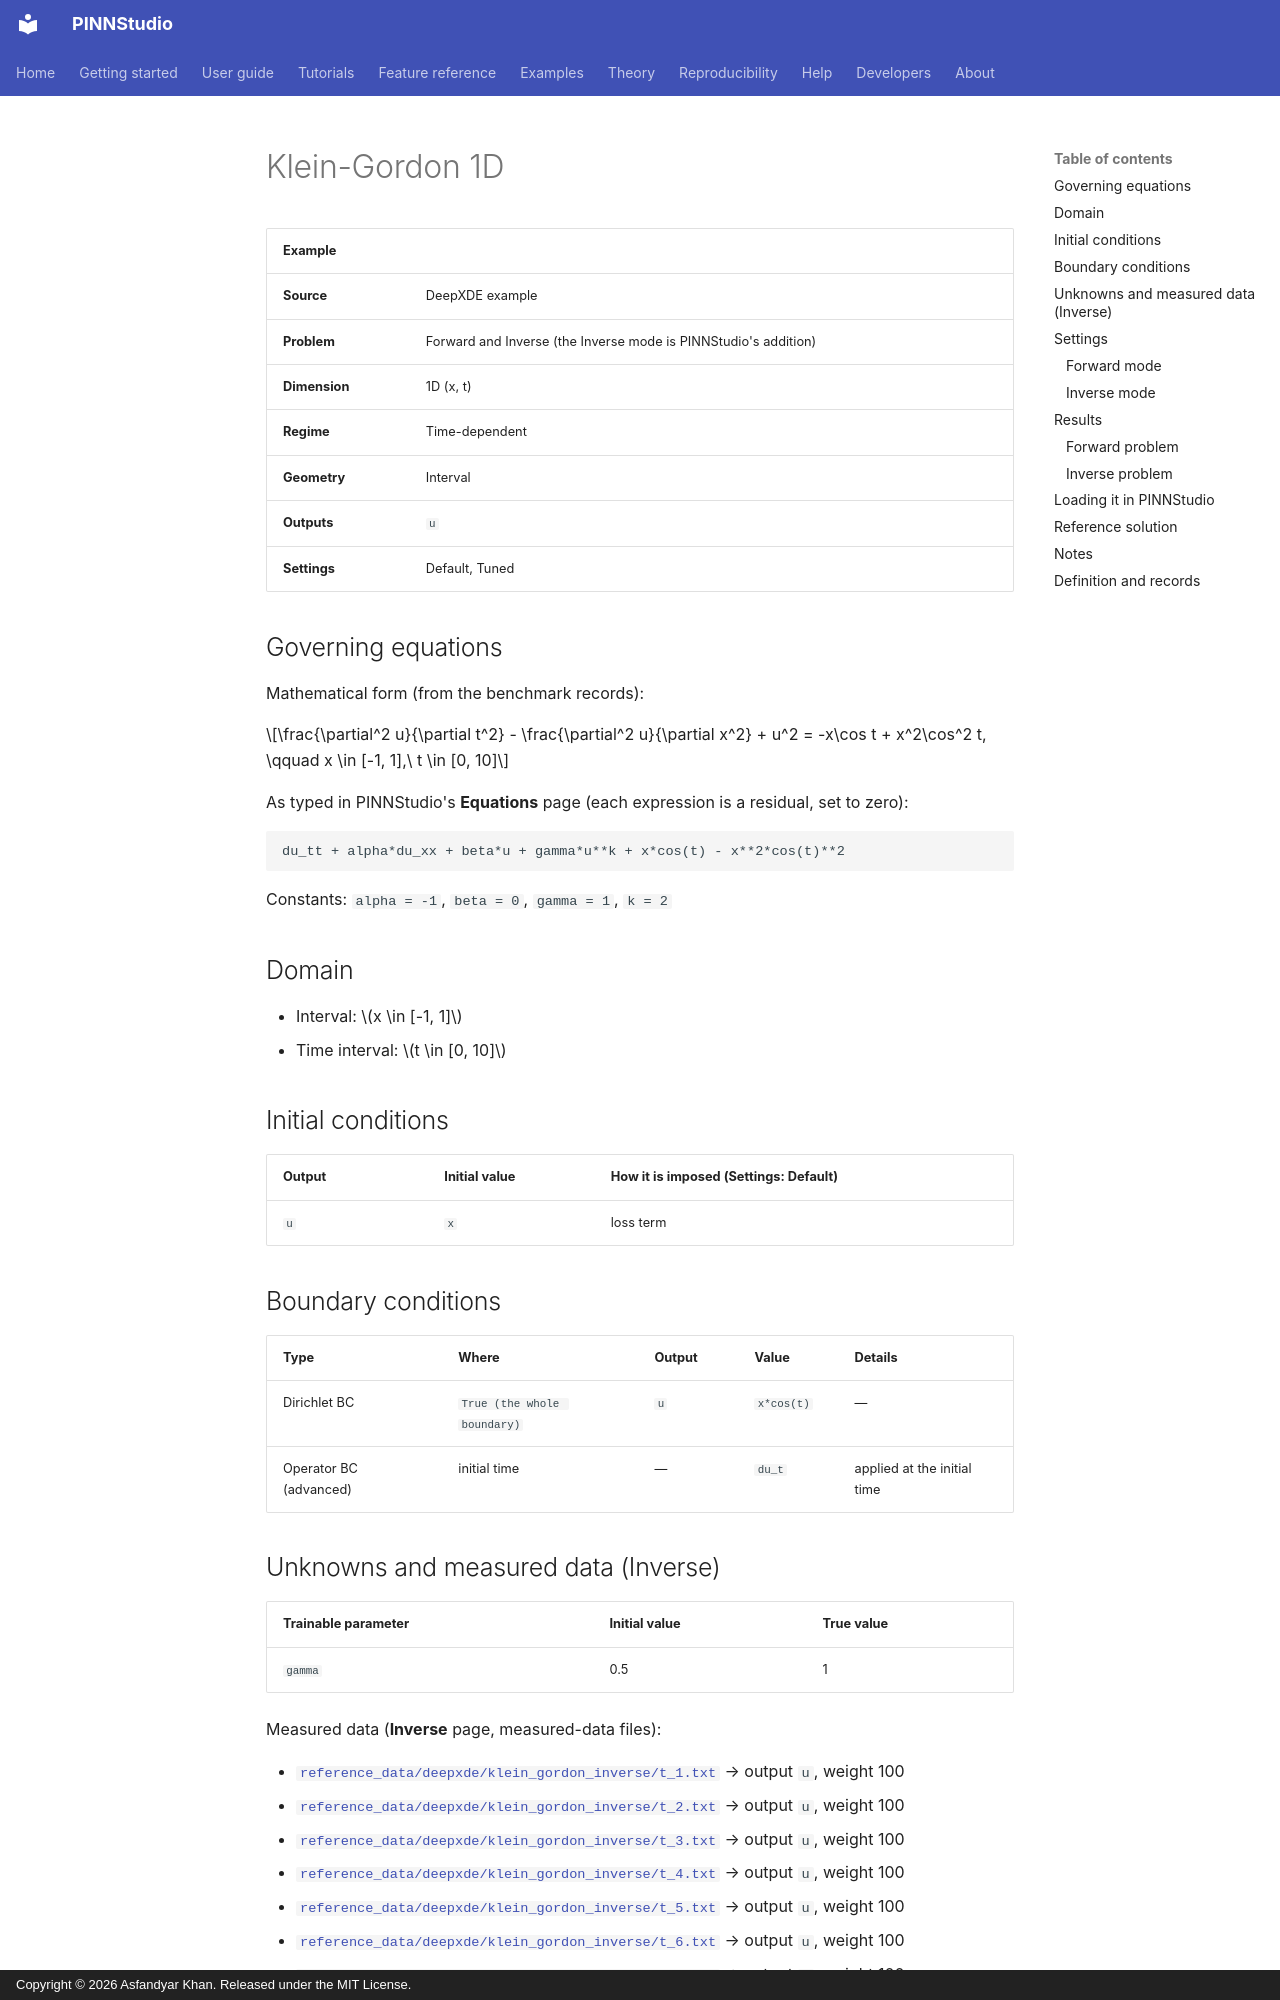

repository: AsfandyarKhan72/PINNStudio · page: examples/1d/klein-gordon-1d/index.html · generator: mkdocs · copyright: Copyright © 2026 Asfandyar Khan. Released under the MIT License.

---
search:
  boost: 0.5
---

# Klein-Gordon 1D

| Example | |
|---|---|
| **Source** | DeepXDE example |
| **Problem** | Forward and Inverse (the Inverse mode is PINNStudio's addition) |
| **Dimension** | 1D (x, t) |
| **Regime** | Time-dependent |
| **Geometry** | Interval |
| **Outputs** | `u` |
| **Settings** | Default, Tuned |

## Governing equations

Mathematical form (from the benchmark records):

\[\frac{\partial^2 u}{\partial t^2} - \frac{\partial^2 u}{\partial x^2} + u^2 = -x\cos t + x^2\cos^2 t, \qquad x \in [-1, 1],\ t \in [0, 10]\]

As typed in PINNStudio's **Equations** page (each expression is a residual, set to zero):

```text
du_tt + alpha*du_xx + beta*u + gamma*u**k + x*cos(t) - x**2*cos(t)**2
```

Constants: `alpha = -1`, `beta = 0`, `gamma = 1`, `k = 2`

## Domain

- Interval: \(x \in [-1, 1]\)
- Time interval: \(t \in [0, 10]\)

## Initial conditions

| Output | Initial value | How it is imposed (Settings: Default) |
|---|---|---|
| `u` | `x` | loss term |

## Boundary conditions

| Type | Where | Output | Value | Details |
|---|---|---|---|---|
| Dirichlet BC | `True (the whole boundary)` | `u` | `x*cos(t)` | — |
| Operator BC (advanced) | initial time | — | `du_t` | applied at the initial time |

## Unknowns and measured data (Inverse)

| Trainable parameter | Initial value | True value |
|---|---|---|
| `gamma` | 0.5 | 1 |

Measured data (**Inverse** page, measured-data files):

- [`reference_data/deepxde/klein_gordon_inverse/t_1.txt`](https://github.com/AsfandyarKhan72/PINNStudio/blob/v1.6.0/reference_data/deepxde/klein_gordon_inverse/t_1.txt) → output `u`, weight 100
- [`reference_data/deepxde/klein_gordon_inverse/t_2.txt`](https://github.com/AsfandyarKhan72/PINNStudio/blob/v1.6.0/reference_data/deepxde/klein_gordon_inverse/t_2.txt) → output `u`, weight 100
- [`reference_data/deepxde/klein_gordon_inverse/t_3.txt`](https://github.com/AsfandyarKhan72/PINNStudio/blob/v1.6.0/reference_data/deepxde/klein_gordon_inverse/t_3.txt) → output `u`, weight 100
- [`reference_data/deepxde/klein_gordon_inverse/t_4.txt`](https://github.com/AsfandyarKhan72/PINNStudio/blob/v1.6.0/reference_data/deepxde/klein_gordon_inverse/t_4.txt) → output `u`, weight 100
- [`reference_data/deepxde/klein_gordon_inverse/t_5.txt`](https://github.com/AsfandyarKhan72/PINNStudio/blob/v1.6.0/reference_data/deepxde/klein_gordon_inverse/t_5.txt) → output `u`, weight 100
- [`reference_data/deepxde/klein_gordon_inverse/t_6.txt`](https://github.com/AsfandyarKhan72/PINNStudio/blob/v1.6.0/reference_data/deepxde/klein_gordon_inverse/t_6.txt) → output `u`, weight 100
- [`reference_data/deepxde/klein_gordon_inverse/t_7.txt`](https://github.com/AsfandyarKhan72/PINNStudio/blob/v1.6.0/reference_data/deepxde/klein_gordon_inverse/t_7.txt) → output `u`, weight 100
- [`reference_data/deepxde/klein_gordon_inverse/t_8.txt`](https://github.com/AsfandyarKhan72/PINNStudio/blob/v1.6.0/reference_data/deepxde/klein_gordon_inverse/t_8.txt) → output `u`, weight 100
- [`reference_data/deepxde/klein_gordon_inverse/t_9.txt`](https://github.com/AsfandyarKhan72/PINNStudio/blob/v1.6.0/reference_data/deepxde/klein_gordon_inverse/t_9.txt) → output `u`, weight 100
- [`reference_data/deepxde/klein_gordon_inverse/t_10.txt`](https://github.com/AsfandyarKhan72/PINNStudio/blob/v1.6.0/reference_data/deepxde/klein_gordon_inverse/t_10.txt) → output `u`, weight 100

## Settings
